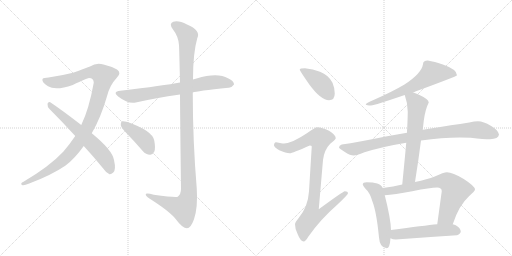
t = 0.00 s
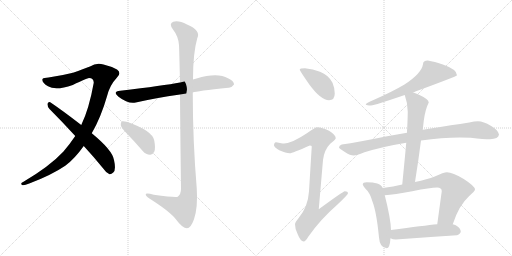
t = 2.15 s
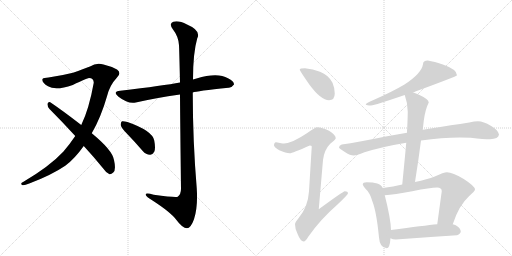
t = 4.30 s
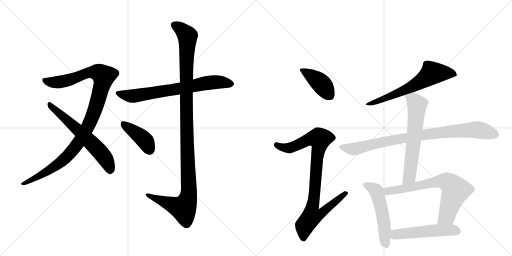
t = 6.46 s
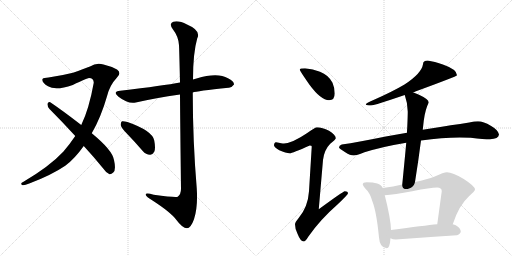
t = 8.61 s
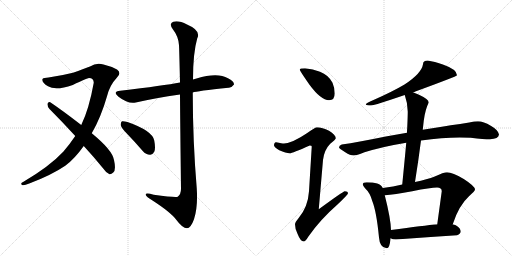
t = 10.76 s

The animated SVG that drew these frames (rendered in a browser with its animation timeline set to each time). Animation: 13 CSS @keyframes rules; one cycle of 10.76 s.

<svg version="1.1" viewBox="0 0 2048 1024" xmlns="http://www.w3.org/2000/svg">
  <g stroke="lightgray" stroke-dasharray="1,1" stroke-width="1" transform="scale(4, 4)">
    <line x1="0" y1="0" x2="256" y2="256"></line>
    <line x1="256" y1="0" x2="0" y2="256"></line>
    <line x1="128" y1="0" x2="128" y2="256"></line>
    <line x1="0" y1="128" x2="256" y2="128"></line>
    <line x1="256" y1="0" x2="512" y2="256"></line>
    <line x1="512" y1="0" x2="256" y2="256"></line>
    <line x1="384" y1="0" x2="384" y2="256"></line>
    <line x1="256" y1="128" x2="512" y2="128"></line>
  </g>
<g transform="scale(1, -1) translate(0, -850)">
   <style type="text/css">
    @keyframes keyframes0 {
      from {
       stroke: black;
       stroke-dashoffset: 1070;
       stroke-width: 128;
       }
       78% {
       animation-timing-function: step-end;
       stroke: black;
       stroke-dashoffset: 0;
       stroke-width: 128;
       }
       to {
       stroke: black;
       stroke-width: 1024;
       }
       }
       #make-me-a-hanzi-animation-0 {
         animation: keyframes0 1.120768s both;
         animation-delay: 0.000000s;
         animation-timing-function: linear;
       }
    @keyframes keyframes1 {
      from {
       stroke: black;
       stroke-dashoffset: 619;
       stroke-width: 128;
       }
       67% {
       animation-timing-function: step-end;
       stroke: black;
       stroke-dashoffset: 0;
       stroke-width: 128;
       }
       to {
       stroke: black;
       stroke-width: 1024;
       }
       }
       #make-me-a-hanzi-animation-1 {
         animation: keyframes1 0.753743s both;
         animation-delay: 1.120768s;
         animation-timing-function: linear;
       }
    @keyframes keyframes2 {
      from {
       stroke: black;
       stroke-dashoffset: 711;
       stroke-width: 128;
       }
       70% {
       animation-timing-function: step-end;
       stroke: black;
       stroke-dashoffset: 0;
       stroke-width: 128;
       }
       to {
       stroke: black;
       stroke-width: 1024;
       }
       }
       #make-me-a-hanzi-animation-2 {
         animation: keyframes2 0.828613s both;
         animation-delay: 1.874512s;
         animation-timing-function: linear;
       }
    @keyframes keyframes3 {
      from {
       stroke: black;
       stroke-dashoffset: 1167;
       stroke-width: 128;
       }
       79% {
       animation-timing-function: step-end;
       stroke: black;
       stroke-dashoffset: 0;
       stroke-width: 128;
       }
       to {
       stroke: black;
       stroke-width: 1024;
       }
       }
       #make-me-a-hanzi-animation-3 {
         animation: keyframes3 1.199707s both;
         animation-delay: 2.703125s;
         animation-timing-function: linear;
       }
    @keyframes keyframes4 {
      from {
       stroke: black;
       stroke-dashoffset: 411;
       stroke-width: 128;
       }
       57% {
       animation-timing-function: step-end;
       stroke: black;
       stroke-dashoffset: 0;
       stroke-width: 128;
       }
       to {
       stroke: black;
       stroke-width: 1024;
       }
       }
       #make-me-a-hanzi-animation-4 {
         animation: keyframes4 0.584473s both;
         animation-delay: 3.902832s;
         animation-timing-function: linear;
       }
    @keyframes keyframes5 {
      from {
       stroke: black;
       stroke-dashoffset: 412;
       stroke-width: 128;
       }
       57% {
       animation-timing-function: step-end;
       stroke: black;
       stroke-dashoffset: 0;
       stroke-width: 128;
       }
       to {
       stroke: black;
       stroke-width: 1024;
       }
       }
       #make-me-a-hanzi-animation-5 {
         animation: keyframes5 0.585286s both;
         animation-delay: 4.487305s;
         animation-timing-function: linear;
       }
    @keyframes keyframes6 {
      from {
       stroke: black;
       stroke-dashoffset: 919;
       stroke-width: 128;
       }
       75% {
       animation-timing-function: step-end;
       stroke: black;
       stroke-dashoffset: 0;
       stroke-width: 128;
       }
       to {
       stroke: black;
       stroke-width: 1024;
       }
       }
       #make-me-a-hanzi-animation-6 {
         animation: keyframes6 0.997884s both;
         animation-delay: 5.072591s;
         animation-timing-function: linear;
       }
    @keyframes keyframes7 {
      from {
       stroke: black;
       stroke-dashoffset: 644;
       stroke-width: 128;
       }
       68% {
       animation-timing-function: step-end;
       stroke: black;
       stroke-dashoffset: 0;
       stroke-width: 128;
       }
       to {
       stroke: black;
       stroke-width: 1024;
       }
       }
       #make-me-a-hanzi-animation-7 {
         animation: keyframes7 0.774089s both;
         animation-delay: 6.070475s;
         animation-timing-function: linear;
       }
    @keyframes keyframes8 {
      from {
       stroke: black;
       stroke-dashoffset: 885;
       stroke-width: 128;
       }
       74% {
       animation-timing-function: step-end;
       stroke: black;
       stroke-dashoffset: 0;
       stroke-width: 128;
       }
       to {
       stroke: black;
       stroke-width: 1024;
       }
       }
       #make-me-a-hanzi-animation-8 {
         animation: keyframes8 0.970215s both;
         animation-delay: 6.844564s;
         animation-timing-function: linear;
       }
    @keyframes keyframes9 {
      from {
       stroke: black;
       stroke-dashoffset: 632;
       stroke-width: 128;
       }
       67% {
       animation-timing-function: step-end;
       stroke: black;
       stroke-dashoffset: 0;
       stroke-width: 128;
       }
       to {
       stroke: black;
       stroke-width: 1024;
       }
       }
       #make-me-a-hanzi-animation-9 {
         animation: keyframes9 0.764323s both;
         animation-delay: 7.814779s;
         animation-timing-function: linear;
       }
    @keyframes keyframes10 {
      from {
       stroke: black;
       stroke-dashoffset: 529;
       stroke-width: 128;
       }
       63% {
       animation-timing-function: step-end;
       stroke: black;
       stroke-dashoffset: 0;
       stroke-width: 128;
       }
       to {
       stroke: black;
       stroke-width: 1024;
       }
       }
       #make-me-a-hanzi-animation-10 {
         animation: keyframes10 0.680501s both;
         animation-delay: 8.579102s;
         animation-timing-function: linear;
       }
    @keyframes keyframes11 {
      from {
       stroke: black;
       stroke-dashoffset: 708;
       stroke-width: 128;
       }
       70% {
       animation-timing-function: step-end;
       stroke: black;
       stroke-dashoffset: 0;
       stroke-width: 128;
       }
       to {
       stroke: black;
       stroke-width: 1024;
       }
       }
       #make-me-a-hanzi-animation-11 {
         animation: keyframes11 0.826172s both;
         animation-delay: 9.259603s;
         animation-timing-function: linear;
       }
    @keyframes keyframes12 {
      from {
       stroke: black;
       stroke-dashoffset: 520;
       stroke-width: 128;
       }
       63% {
       animation-timing-function: step-end;
       stroke: black;
       stroke-dashoffset: 0;
       stroke-width: 128;
       }
       to {
       stroke: black;
       stroke-width: 1024;
       }
       }
       #make-me-a-hanzi-animation-12 {
         animation: keyframes12 0.673177s both;
         animation-delay: 10.085775s;
         animation-timing-function: linear;
       }
</style>
<path d="M 367 317 Q 404 381 428 465 Q 438 508 468 540 Q 487 559 468 572 Q 444 585 414 592 Q 386 601 360 584 Q 335 574 292 559 Q 244 547 194 540 Q 175 540 170 534 Q 166 521 192 505 Q 222 486 291 510 Q 349 538 356 538 Q 375 538 375 519 Q 356 413 325 350 L 301 306 Q 279 273 253 243 Q 199 185 94 123 Q 79 116 88 110 Q 95 107 117 116 Q 205 149 261 187 Q 298 214 335 266 L 367 317 Z" fill="lightgray"></path> 
<path d="M 335 266 Q 372 226 412 177 Q 425 158 438 153 Q 445 152 453 160 Q 465 170 456 210 Q 450 249 367 317 L 325 350 Q 246 411 201 441 Q 194 445 190 435 Q 189 423 198 414 Q 247 365 301 306 L 335 266 Z" fill="lightgray"></path> 
<path d="M 771 480 Q 786 486 914 499 Q 926 498 936 512 Q 937 525 912 537 Q 870 562 786 536 Q 779 535 772 532 L 720 520 Q 657 508 481 487 Q 448 483 474 463 Q 513 433 543 440 Q 622 458 720 472 L 771 480 Z" fill="lightgray"></path> 
<path d="M 720 472 Q 721 333 724 95 Q 724 73 711 63 Q 702 59 615 71 Q 579 81 583 70 Q 586 63 607 50 Q 683 1 705 -29 Q 730 -63 748 -63 Q 763 -63 776 -27 Q 792 21 787 96 Q 771 288 771 480 L 772 532 Q 772 638 789 697 Q 805 728 748 752 Q 714 770 693 763 Q 674 756 692 732 Q 714 704 716 669 Q 717 653 720 520 L 720 472 Z" fill="lightgray"></path> 
<path d="M 510 313 Q 540 282 571 246 Q 584 231 600 231 Q 610 230 617 243 Q 623 256 617 288 Q 610 327 510 362 Q 495 366 488 365 Q 482 361 483 349 Q 486 337 510 313 Z" fill="lightgray"></path> 
<path d="M 1220 577 Q 1199 577 1199 572 Q 1199 567 1238 511 Q 1284 449 1316 449 Q 1339 449 1339 476 Q 1339 498 1330 519 Q 1314 550 1280 563 Q 1252 575 1220 577 Z" fill="lightgray"></path> 
<path d="M 1268 341 Q 1261 341 1229 318 Q 1170 278 1136 276 Q 1129 276 1104 281 Q 1096 280 1096 268 Q 1096 262 1117 249 Q 1144 237 1159 237 Q 1169 237 1239 268 Q 1247 268 1247 264 L 1236 85 Q 1232 22 1194 -23 Q 1180 -39 1180 -47 Q 1180 -66 1190 -85 Q 1202 -116 1215 -116 Q 1222 -116 1233 -97 Q 1280 -29 1351 33 Q 1392 72 1392 77 Q 1392 85 1379 85 Q 1373 85 1275 13 L 1292 210 Q 1297 251 1321 275 Q 1343 293 1343 297 Q 1343 311 1316 327 Q 1289 341 1268 341 Z" fill="lightgray"></path> 
<path d="M 1711 608 Q 1692 608 1692 593 Q 1686 556 1618 512 Q 1571 484 1494 450 Q 1463 438 1463 432 Q 1467 428 1484 428 Q 1499 429 1619 470 L 1652 481 Q 1657 482 1664 485 Q 1828 545 1828 549 Q 1828 572 1774 591 Q 1737 604 1711 608 Z" fill="lightgray"></path> 
<path d="M 1628 319 Q 1591 312 1543 304 Q 1431 281 1367 272 Q 1356 269 1356 260 Q 1357 256 1381 241 Q 1401 228 1415 228 Q 1425 228 1458 241 Q 1533 264 1625 279 L 1684 288 Q 1768 300 1839 300 L 1883 299 Q 1936 293 1960 293 Q 1994 294 1996 312 Q 1993 330 1963 347 Q 1934 365 1912 365 Q 1898 365 1877 360 Q 1841 354 1803 349 Q 1775 345 1691 331 L 1628 319 Z" fill="lightgray"></path> 
<path d="M 1619 470 Q 1631 436 1631 404 Q 1631 384 1629 340 Q 1628 331 1628 319 L 1625 279 Q 1619 213 1609 112 C 1606 82 1655 92 1660 122 Q 1674 210 1684 288 L 1691 331 L 1695 367 Q 1701 413 1715 440 Q 1715 453 1676 471 Q 1664 477 1652 481 C 1624 492 1610 497 1619 470 Z" fill="lightgray"></path> 
<path d="M 1531 98 Q 1525 112 1509 116 Q 1493 121 1467 121 Q 1451 121 1451 113 Q 1451 108 1462 95 Q 1480 79 1489 46 Q 1506 4 1516 -100 Q 1519 -142 1547 -143 Q 1559 -143 1562 -103 L 1564 -70 Q 1563 -25 1539 69 L 1531 98 Z" fill="lightgray"></path> 
<path d="M 1609 112 Q 1574 104 1531 98 C 1501 94 1509 67 1539 69 Q 1576 71 1649 85 Q 1723 100 1748 100 Q 1767 100 1767 85 L 1749 -47 C 1745 -77 1801 -75 1811 -47 Q 1835 28 1876 65 Q 1900 86 1900 92 Q 1900 105 1855 134 Q 1810 161 1788 161 Q 1775 161 1739 144 Q 1710 133 1660 122 L 1609 112 Z" fill="lightgray"></path> 
<path d="M 1562 -103 Q 1571 -108 1583 -108 Q 1703 -99 1828 -91 Q 1843 -85 1843 -76 Q 1843 -63 1823 -51 Q 1818 -49 1811 -47 L 1749 -47 Q 1698 -52 1564 -70 C 1534 -74 1534 -92 1562 -103 Z" fill="lightgray"></path> 
      <clipPath id="make-me-a-hanzi-clip-0">
      <path d="M 367 317 Q 404 381 428 465 Q 438 508 468 540 Q 487 559 468 572 Q 444 585 414 592 Q 386 601 360 584 Q 335 574 292 559 Q 244 547 194 540 Q 175 540 170 534 Q 166 521 192 505 Q 222 486 291 510 Q 349 538 356 538 Q 375 538 375 519 Q 356 413 325 350 L 301 306 Q 279 273 253 243 Q 199 185 94 123 Q 79 116 88 110 Q 95 107 117 116 Q 205 149 261 187 Q 298 214 335 266 L 367 317 Z" fill="lightgray"></path>
      </clipPath>
      <path clip-path="url(#make-me-a-hanzi-clip-0)" d="M 178 530 L 194 522 L 243 522 L 363 561 L 394 560 L 414 545 L 388 438 L 363 368 L 308 272 L 244 202 L 151 142 L 93 115 " fill="none" id="make-me-a-hanzi-animation-0" stroke-dasharray="942 1884" stroke-linecap="round"></path>

      <clipPath id="make-me-a-hanzi-clip-1">
      <path d="M 335 266 Q 372 226 412 177 Q 425 158 438 153 Q 445 152 453 160 Q 465 170 456 210 Q 450 249 367 317 L 325 350 Q 246 411 201 441 Q 194 445 190 435 Q 189 423 198 414 Q 247 365 301 306 L 335 266 Z" fill="lightgray"></path>
      </clipPath>
      <path clip-path="url(#make-me-a-hanzi-clip-1)" d="M 200 431 L 357 288 L 406 236 L 432 196 L 440 166 " fill="none" id="make-me-a-hanzi-animation-1" stroke-dasharray="491 982" stroke-linecap="round"></path>

      <clipPath id="make-me-a-hanzi-clip-2">
      <path d="M 771 480 Q 786 486 914 499 Q 926 498 936 512 Q 937 525 912 537 Q 870 562 786 536 Q 779 535 772 532 L 720 520 Q 657 508 481 487 Q 448 483 474 463 Q 513 433 543 440 Q 622 458 720 472 L 771 480 Z" fill="lightgray"></path>
      </clipPath>
      <path clip-path="url(#make-me-a-hanzi-clip-2)" d="M 475 476 L 527 465 L 853 521 L 924 514 " fill="none" id="make-me-a-hanzi-animation-2" stroke-dasharray="583 1166" stroke-linecap="round"></path>

      <clipPath id="make-me-a-hanzi-clip-3">
      <path d="M 720 472 Q 721 333 724 95 Q 724 73 711 63 Q 702 59 615 71 Q 579 81 583 70 Q 586 63 607 50 Q 683 1 705 -29 Q 730 -63 748 -63 Q 763 -63 776 -27 Q 792 21 787 96 Q 771 288 771 480 L 772 532 Q 772 638 789 697 Q 805 728 748 752 Q 714 770 693 763 Q 674 756 692 732 Q 714 704 716 669 Q 717 653 720 520 L 720 472 Z" fill="lightgray"></path>
      </clipPath>
      <path clip-path="url(#make-me-a-hanzi-clip-3)" d="M 700 747 L 718 739 L 750 706 L 744 533 L 755 68 L 746 38 L 730 17 L 590 70 " fill="none" id="make-me-a-hanzi-animation-3" stroke-dasharray="1039 2078" stroke-linecap="round"></path>

      <clipPath id="make-me-a-hanzi-clip-4">
      <path d="M 510 313 Q 540 282 571 246 Q 584 231 600 231 Q 610 230 617 243 Q 623 256 617 288 Q 610 327 510 362 Q 495 366 488 365 Q 482 361 483 349 Q 486 337 510 313 Z" fill="lightgray"></path>
      </clipPath>
      <path clip-path="url(#make-me-a-hanzi-clip-4)" d="M 492 357 L 575 293 L 600 249 " fill="none" id="make-me-a-hanzi-animation-4" stroke-dasharray="283 566" stroke-linecap="round"></path>

      <clipPath id="make-me-a-hanzi-clip-5">
      <path d="M 1220 577 Q 1199 577 1199 572 Q 1199 567 1238 511 Q 1284 449 1316 449 Q 1339 449 1339 476 Q 1339 498 1330 519 Q 1314 550 1280 563 Q 1252 575 1220 577 Z" fill="lightgray"></path>
      </clipPath>
      <path clip-path="url(#make-me-a-hanzi-clip-5)" d="M 1203 571 L 1278 522 L 1318 469 " fill="none" id="make-me-a-hanzi-animation-5" stroke-dasharray="284 568" stroke-linecap="round"></path>

      <clipPath id="make-me-a-hanzi-clip-6">
      <path d="M 1268 341 Q 1261 341 1229 318 Q 1170 278 1136 276 Q 1129 276 1104 281 Q 1096 280 1096 268 Q 1096 262 1117 249 Q 1144 237 1159 237 Q 1169 237 1239 268 Q 1247 268 1247 264 L 1236 85 Q 1232 22 1194 -23 Q 1180 -39 1180 -47 Q 1180 -66 1190 -85 Q 1202 -116 1215 -116 Q 1222 -116 1233 -97 Q 1280 -29 1351 33 Q 1392 72 1392 77 Q 1392 85 1379 85 Q 1373 85 1275 13 L 1292 210 Q 1297 251 1321 275 Q 1343 293 1343 297 Q 1343 311 1316 327 Q 1289 341 1268 341 Z" fill="lightgray"></path>
      </clipPath>
      <path clip-path="url(#make-me-a-hanzi-clip-6)" d="M 1107 270 L 1131 259 L 1162 259 L 1234 293 L 1279 295 L 1250 23 L 1288 20 L 1295 6 L 1283 -6 L 1246 -17 L 1219 -52 L 1214 -106 " fill="none" id="make-me-a-hanzi-animation-6" stroke-dasharray="791 1582" stroke-linecap="round"></path>

      <clipPath id="make-me-a-hanzi-clip-7">
      <path d="M 1711 608 Q 1692 608 1692 593 Q 1686 556 1618 512 Q 1571 484 1494 450 Q 1463 438 1463 432 Q 1467 428 1484 428 Q 1499 429 1619 470 L 1652 481 Q 1657 482 1664 485 Q 1828 545 1828 549 Q 1828 572 1774 591 Q 1737 604 1711 608 Z" fill="lightgray"></path>
      </clipPath>
      <path clip-path="url(#make-me-a-hanzi-clip-7)" d="M 1824 553 L 1790 559 L 1727 556 L 1668 513 L 1629 494 L 1578 470 L 1467 432 " fill="none" id="make-me-a-hanzi-animation-7" stroke-dasharray="516 1032" stroke-linecap="round"></path>

      <clipPath id="make-me-a-hanzi-clip-8">
      <path d="M 1628 319 Q 1591 312 1543 304 Q 1431 281 1367 272 Q 1356 269 1356 260 Q 1357 256 1381 241 Q 1401 228 1415 228 Q 1425 228 1458 241 Q 1533 264 1625 279 L 1684 288 Q 1768 300 1839 300 L 1883 299 Q 1936 293 1960 293 Q 1994 294 1996 312 Q 1993 330 1963 347 Q 1934 365 1912 365 Q 1898 365 1877 360 Q 1841 354 1803 349 Q 1775 345 1691 331 L 1628 319 Z" fill="lightgray"></path>
      </clipPath>
      <path clip-path="url(#make-me-a-hanzi-clip-8)" d="M 1364 261 L 1424 255 L 1538 284 L 1651 304 L 1844 328 L 1921 330 L 1983 312 " fill="none" id="make-me-a-hanzi-animation-8" stroke-dasharray="757 1514" stroke-linecap="round"></path>

      <clipPath id="make-me-a-hanzi-clip-9">
      <path d="M 1619 470 Q 1631 436 1631 404 Q 1631 384 1629 340 Q 1628 331 1628 319 L 1625 279 Q 1619 213 1609 112 C 1606 82 1655 92 1660 122 Q 1674 210 1684 288 L 1691 331 L 1695 367 Q 1701 413 1715 440 Q 1715 453 1676 471 Q 1664 477 1652 481 C 1624 492 1610 497 1619 470 Z" fill="lightgray"></path>
      </clipPath>
      <path clip-path="url(#make-me-a-hanzi-clip-9)" d="M 1627 465 L 1652 453 L 1668 433 L 1668 418 L 1639 150 L 1614 121 " fill="none" id="make-me-a-hanzi-animation-9" stroke-dasharray="504 1008" stroke-linecap="round"></path>

      <clipPath id="make-me-a-hanzi-clip-10">
      <path d="M 1531 98 Q 1525 112 1509 116 Q 1493 121 1467 121 Q 1451 121 1451 113 Q 1451 108 1462 95 Q 1480 79 1489 46 Q 1506 4 1516 -100 Q 1519 -142 1547 -143 Q 1559 -143 1562 -103 L 1564 -70 Q 1563 -25 1539 69 L 1531 98 Z" fill="lightgray"></path>
      </clipPath>
      <path clip-path="url(#make-me-a-hanzi-clip-10)" d="M 1459 112 L 1504 87 L 1511 69 L 1532 -17 L 1544 -130 " fill="none" id="make-me-a-hanzi-animation-10" stroke-dasharray="401 802" stroke-linecap="round"></path>

      <clipPath id="make-me-a-hanzi-clip-11">
      <path d="M 1609 112 Q 1574 104 1531 98 C 1501 94 1509 67 1539 69 Q 1576 71 1649 85 Q 1723 100 1748 100 Q 1767 100 1767 85 L 1749 -47 C 1745 -77 1801 -75 1811 -47 Q 1835 28 1876 65 Q 1900 86 1900 92 Q 1900 105 1855 134 Q 1810 161 1788 161 Q 1775 161 1739 144 Q 1710 133 1660 122 L 1609 112 Z" fill="lightgray"></path>
      </clipPath>
      <path clip-path="url(#make-me-a-hanzi-clip-11)" d="M 1540 93 L 1550 85 L 1758 125 L 1793 121 L 1822 88 L 1786 -15 L 1757 -41 " fill="none" id="make-me-a-hanzi-animation-11" stroke-dasharray="580 1160" stroke-linecap="round"></path>

      <clipPath id="make-me-a-hanzi-clip-12">
      <path d="M 1562 -103 Q 1571 -108 1583 -108 Q 1703 -99 1828 -91 Q 1843 -85 1843 -76 Q 1843 -63 1823 -51 Q 1818 -49 1811 -47 L 1749 -47 Q 1698 -52 1564 -70 C 1534 -74 1534 -92 1562 -103 Z" fill="lightgray"></path>
      </clipPath>
      <path clip-path="url(#make-me-a-hanzi-clip-12)" d="M 1570 -98 L 1599 -85 L 1702 -75 L 1788 -70 L 1830 -75 " fill="none" id="make-me-a-hanzi-animation-12" stroke-dasharray="392 784" stroke-linecap="round"></path>

</g>
</svg>
